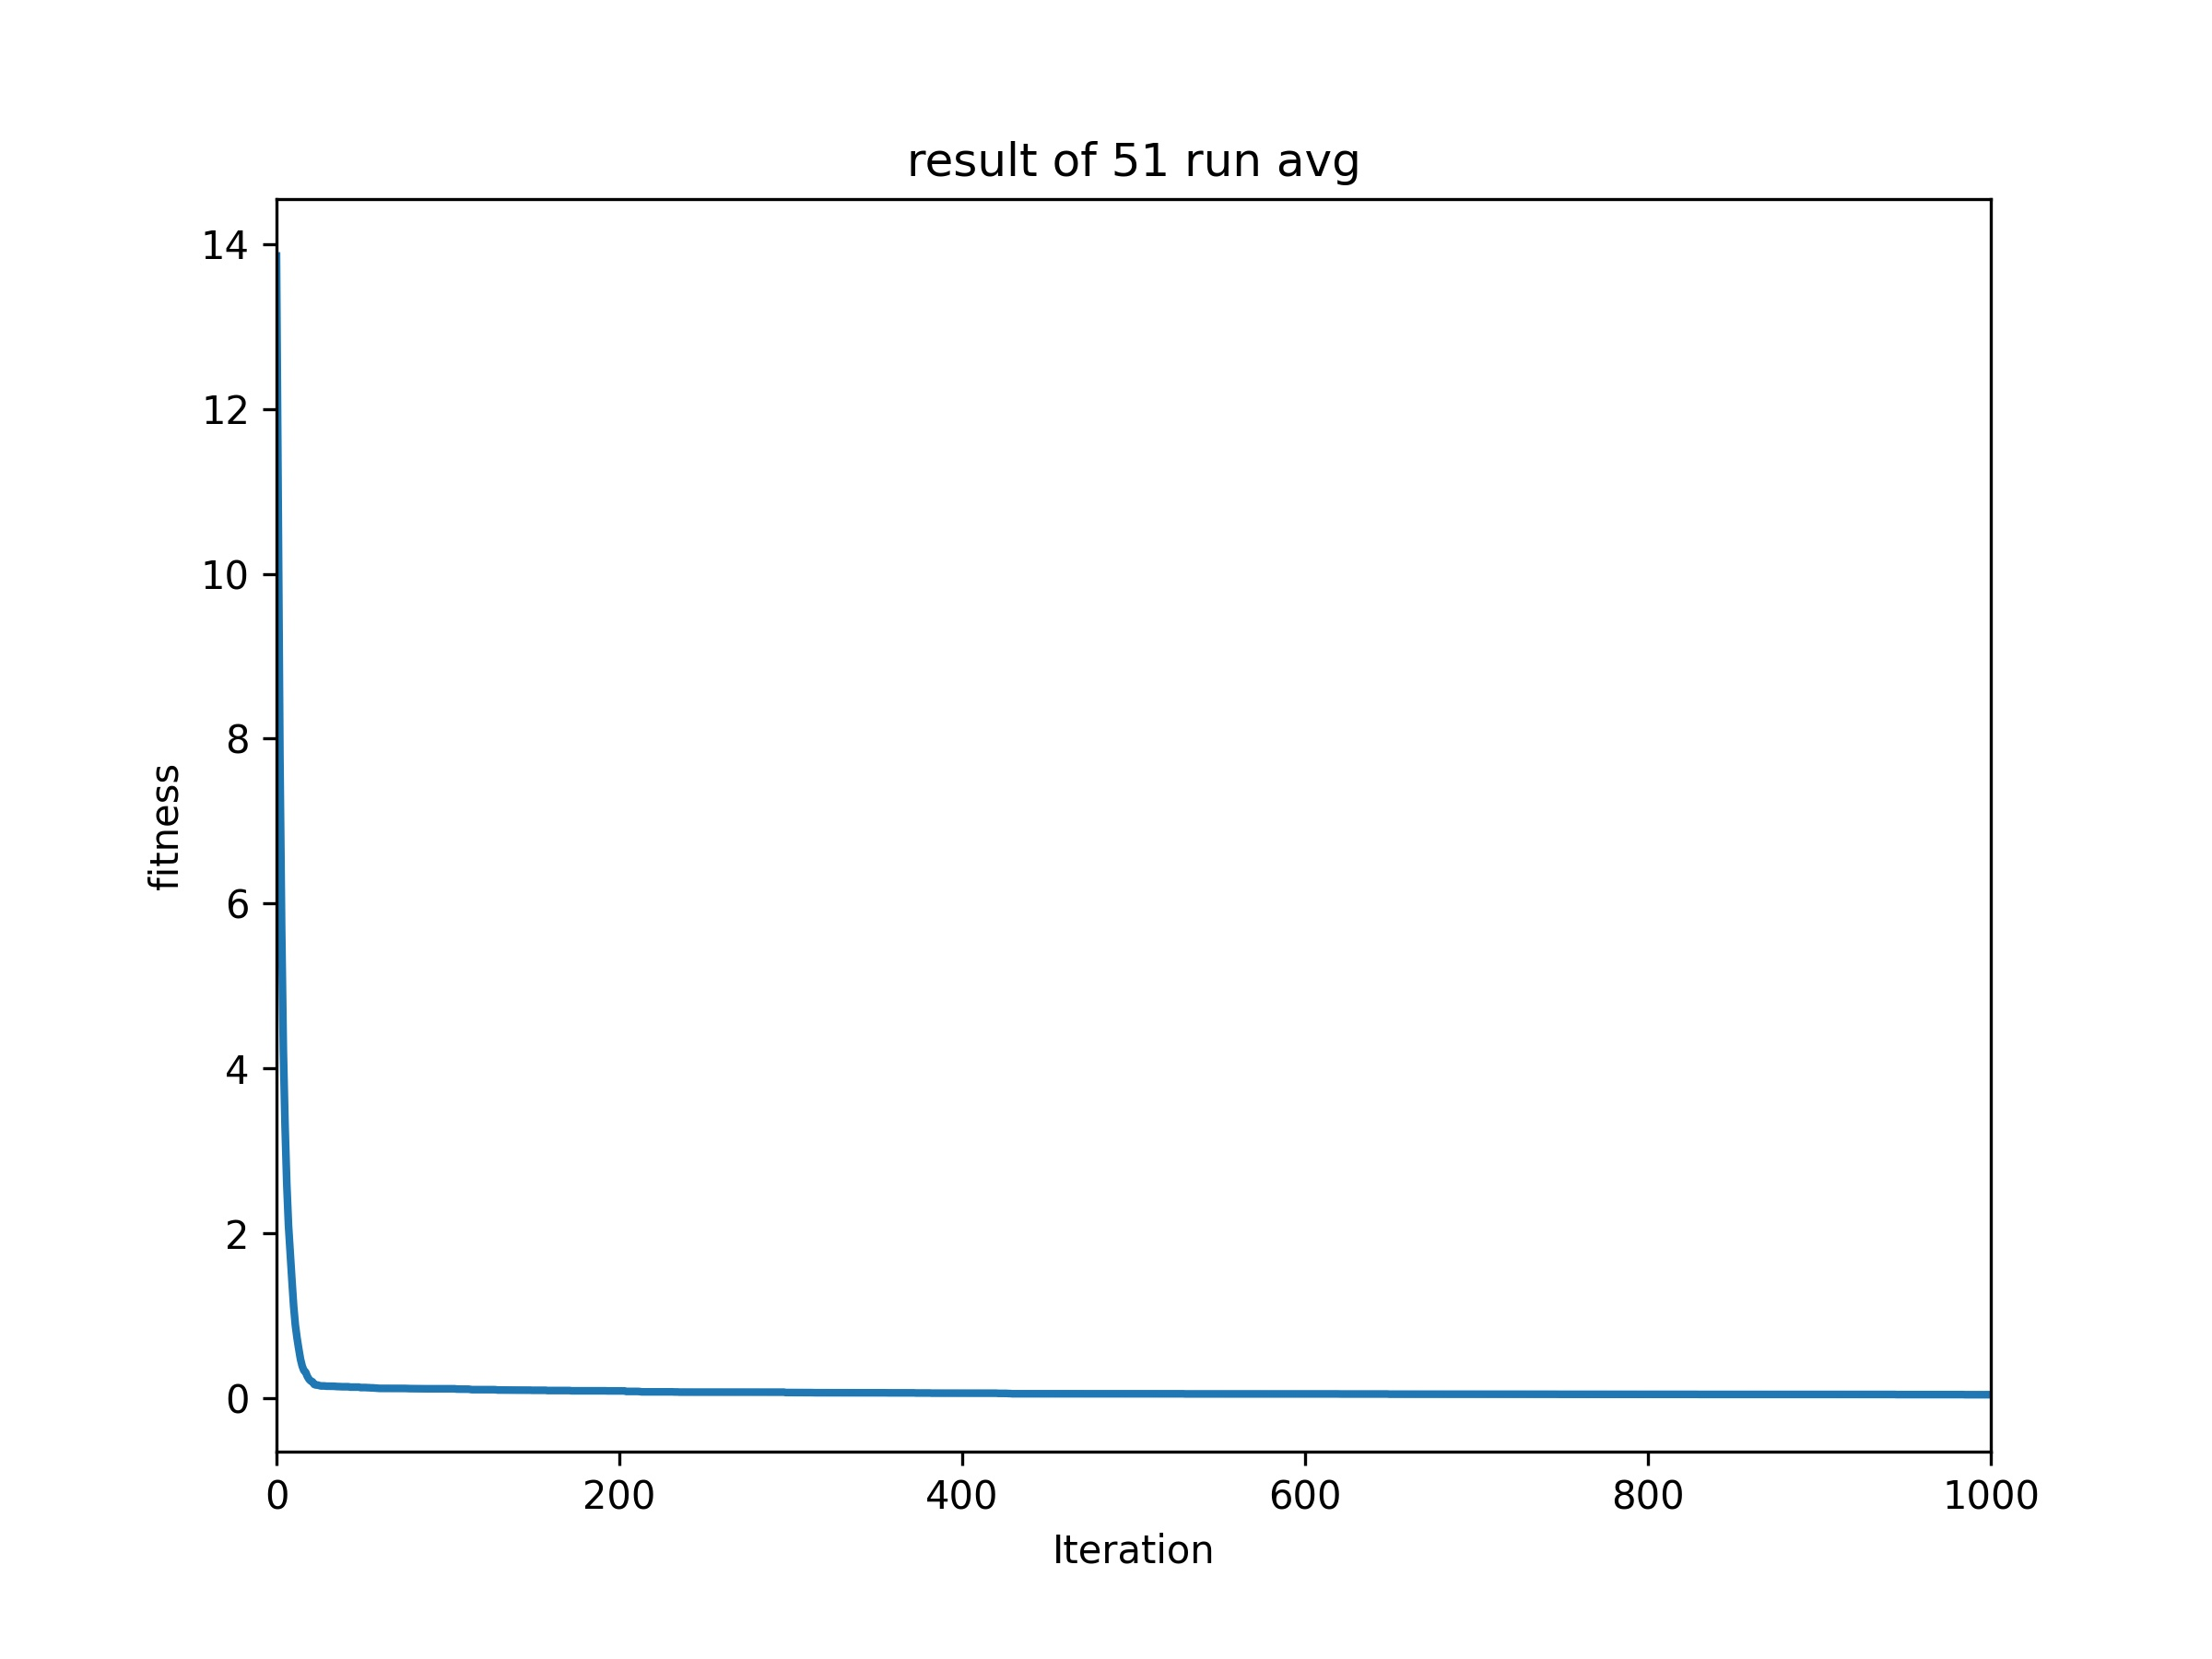

Source data for this figure (header and first rows):
Run, 0, 1, 2, 3, 4, 5, 6, 7, 8, 9, 10, 11, 12, 13, 14, 15, 16, 17, 18, 19, 20, 21, 22
0, 19.2, 17.84, 14.83, 8.204, 7.835, 5.525, 3.503, 2.865, 1.927, 1.927, 1.655, 1.655, 0.6729, 0.6729, 0.6729, 0.1406, 0.1406, 0.1211, 0.1211, 0.1211, 0.1211, 0.1211, 0.1211
1, 7.705, 2.919, 2.919, 2.919, 2.919, 2.919, 2.213, 2.213, 0.3472, 0.3472, 0.3472, 0.3472, 0.3472, 0.3472, 0.3472, 0.05531, 0.05531, 0.05531, 0.05531, 0.05531, 0.05531, 0.05531, 0.05531
2, 8.153, 6.346, 6.346, 5.87, 5.87, 4.89, 4.235, 2.787, 2.111, 1.162, 0.6679, 0.2266, 0.2266, 0.2266, 0.2203, 0.2203, 0.2203, 0.2203, 0.1572, 0.1572, 0.1572, 0.1572, 0.1572
3, 17.36, 14.51, 13.45, 8.222, 4.131, 4.131, 2.659, 2.659, 2.621, 2.621, 1.15, 1.072, 0.1572, 0.1572, 0.1572, 0.1572, 0.1572, 0.1572, 0.1572, 0.1572, 0.1572, 0.1572, 0.1572
4, 16.41, 13.68, 8.123, 4.069, 3.016, 2.558, 2.558, 1.383, 0.8163, 0.1864, 0.1864, 0.1864, 0.1864, 0.1864, 0.1864, 0.1644, 0.1644, 0.1644, 0.1644, 0.1644, 0.1644, 0.1644, 0.1644
5, 10.73, 6.179, 6.179, 5.548, 5.548, 3.54, 2.699, 2.699, 2.699, 1.434, 1.421, 1.421, 1.421, 1.421, 0.2999, 0.2999, 0.2999, 0.2999, 0.2999, 0.2999, 0.2999, 0.2999, 0.2999
6, 19.18, 18.3, 15.37, 11.47, 6.615, 3.739, 2.702, 2.702, 2.567, 2.567, 2.567, 2.567, 0.8729, 0.8729, 0.8729, 0.8648, 0.8648, 0.8648, 0.8648, 0.3802, 0.3802, 0.3802, 0.3802
7, 12.08, 4.027, 4.027, 4.027, 4.027, 2.743, 2.743, 2.743, 2.743, 2.615, 1.054, 1.054, 1.054, 1.054, 0.9834, 0.9834, 0.9834, 0.9834, 0.02134, 0.02134, 0.02134, 0.02134, 0.02134
8, 16.46, 13.89, 6.15, 4.664, 4.6, 4.6, 4.6, 1.697, 1.624, 1.624, 0.4309, 0.2364, 0.2364, 0.14, 0.14, 0.14, 0.14, 0.14, 0.14, 0.14, 0.14, 0.14, 0.14
9, 5.785, 3.092, 3.092, 3.092, 3.092, 0.4449, 0.4449, 0.4449, 0.4449, 0.4449, 0.4449, 0.4449, 0.4449, 0.411, 0.411, 0.411, 0.411, 0.3237, 0.3237, 0.269, 0.269, 0.269, 0.269
10, 17.94, 16.13, 9.817, 9.817, 5.372, 5.372, 4.022, 4.022, 3.672, 2.7, 1.618, 1.321, 1.321, 1.321, 1.321, 1.321, 1.321, 1.321, 1.321, 1.321, 1.321, 1.321, 0.4265
11, 12.49, 11.88, 9.124, 4.038, 3.662, 1.413, 1.053, 0.7618, 0.1024, 0.1024, 0.05607, 0.05607, 0.05607, 0.05607, 0.05607, 0.05607, 0.05607, 0.05607, 0.05607, 0.05607, 0.05607, 0.05607, 0.05607
12, 15.61, 12.32, 8.895, 3.809, 3.165, 3.165, 2.872, 2.872, 1.609, 1.169, 1.169, 1.169, 1.169, 1.169, 1.169, 1.169, 1.169, 1.169, 0.6004, 0.6004, 0.6004, 0.1619, 0.1619
13, 19.04, 17.36, 14.03, 9.073, 2.799, 2.799, 2.799, 2.799, 2.799, 0.7814, 0.3966, 0.1286, 0.1286, 0.05626, 0.05626, 0.05626, 0.05626, 0.05626, 0.05626, 0.05626, 0.05626, 0.05626, 0.05626
14, 11.08, 6.21, 6.21, 3.241, 3.241, 3.164, 2.97, 0.3343, 0.3343, 0.3343, 0.3312, 0.3312, 0.3312, 0.3312, 0.3312, 0.3312, 0.3312, 0.3312, 0.3312, 0.105, 0.105, 0.105, 0.105
15, 12.32, 8.377, 6.523, 5.907, 5.907, 5.907, 3.16, 1.167, 1.167, 1.167, 1.167, 1.167, 1.167, 1.167, 1.167, 0.6604, 0.6604, 0.6604, 0.6604, 0.6604, 0.6604, 0.6604, 0.6604
16, 19.71, 18.61, 15.08, 12.36, 5.146, 3.337, 3.337, 3.337, 1.28, 1.28, 1.28, 1.28, 1.114, 1.114, 1.114, 1.114, 0.2684, 0.2684, 0.2684, 0.2684, 0.2684, 0.2684, 0.0563
17, 11.84, 11.84, 5.34, 4.092, 4.092, 4.092, 3.716, 3.716, 2.646, 2.646, 2.357, 2.357, 1.346, 1.346, 1.346, 1.346, 0.04946, 0.04946, 0.04946, 0.04946, 0.04946, 0.04946, 0.04946
18, 14.29, 11.81, 4.366, 4.137, 3.161, 3.161, 3.161, 2.986, 2.835, 2.794, 2.545, 0.967, 0.7391, 0.7391, 0.7391, 0.7391, 0.7391, 0.7391, 0.7391, 0.7391, 0.06383, 0.06383, 0.06383
19, 17.07, 13.81, 8.564, 6.124, 1.311, 1.311, 0.9089, 0.9089, 0.7499, 0.4504, 0.4504, 0.1095, 0.1095, 0.1095, 0.1095, 0.1095, 0.1095, 0.1095, 0.02514, 0.02514, 0.02514, 0.02514, 0.02514
20, 11.43, 6.619, 1.99, 1.99, 1.063, 1.063, 1.063, 1.063, 1.063, 1.063, 1.063, 1.063, 1.063, 1.063, 1.063, 0.2335, 0.2335, 0.06442, 0.06442, 0.06442, 0.06442, 0.06442, 0.06442
21, 6.831, 6.831, 5.106, 5.106, 3.539, 3.334, 3.334, 3.334, 3.206, 3.206, 2.332, 0.4368, 0.4368, 0.4368, 0.2197, 0.2197, 0.2197, 0.2197, 0.2197, 0.2197, 0.2197, 0.2197, 0.2197
22, 10.7, 7.203, 4.839, 4.58, 4.58, 3.163, 2.39, 2.39, 2.03, 2.03, 2.03, 2.03, 2.03, 0.7734, 0.7734, 0.02441, 0.02441, 0.02441, 0.02441, 0.02441, 0.02441, 0.02441, 0.02441
23, 18.14, 16.22, 11.93, 8.429, 5.672, 3.24, 3.24, 3.24, 2.874, 1.57, 1.57, 1.57, 1.57, 1.01, 0.08805, 0.08805, 0.08805, 0.08805, 0.08805, 0.08805, 0.08805, 0.08805, 0.08805
24, 16.79, 13.98, 5.395, 5.395, 5.395, 3.35, 3.35, 2.847, 2.847, 2.72, 1.089, 1.073, 0.297, 0.07495, 0.07495, 0.07495, 0.07495, 0.07495, 0.07495, 0.07495, 0.07495, 0.07495, 0.04615
25, 16.12, 11.09, 8.62, 6.558, 2.826, 2.826, 2.653, 1.862, 1.252, 1.252, 1.01, 1.01, 0.1976, 0.1976, 0.1976, 0.1976, 0.1976, 0.1976, 0.1976, 0.1976, 0.1976, 0.1976, 0.1976
26, 16.69, 16.15, 8.829, 7.609, 5.667, 5.667, 4.126, 3.794, 2.993, 2.405, 2.405, 2.405, 2.405, 0.6204, 0.06856, 0.06856, 0.06856, 0.06856, 0.06856, 0.06856, 0.06856, 0.06856, 0.06856
27, 15.68, 11.27, 6.568, 4.56, 2.996, 2.996, 1.332, 1.332, 1.332, 0.5482, 0.5482, 0.5482, 0.5482, 0.5482, 0.5482, 0.5482, 0.5482, 0.5482, 0.3445, 0.3445, 0.3445, 0.3445, 0.3445
28, 11.59, 6.156, 6.156, 5.931, 5.931, 5.668, 1.289, 1.289, 1.289, 1.289, 1.289, 1.289, 0.1656, 0.1656, 0.1656, 0.1656, 0.1656, 0.1656, 0.1656, 0.1656, 0.1656, 0.1656, 0.1656
29, 17.12, 14.72, 13.47, 7.036, 5.126, 3.279, 2.439, 2.105, 1.707, 1.2, 0.09382, 0.09382, 0.09382, 0.09382, 0.09382, 0.09382, 0.09382, 0.09382, 0.09382, 0.09382, 0.09382, 0.09382, 0.09382
30, 16.66, 12.25, 6.947, 6.947, 4.17, 4.17, 4.17, 2.823, 2.823, 2.769, 2.769, 2.769, 2.534, 1.205, 0.212, 0.212, 0.2024, 0.2024, 0.2024, 0.2024, 0.2024, 0.2024, 0.03463
31, 16.65, 10.66, 5.085, 4.171, 3.781, 3.744, 2.866, 2.866, 2.866, 2.493, 0.4443, 0.03975, 0.03975, 0.03975, 0.03975, 0.03975, 0.03975, 0.03975, 0.03975, 0.03975, 0.03975, 0.03975, 0.03975
32, 6.571, 6.571, 6.208, 6.208, 3.746, 3.746, 3.513, 3.513, 3.304, 3.304, 1.113, 1.113, 1.113, 1.113, 0.9448, 0.347, 0.2012, 0.0585, 0.0585, 0.0585, 0.04822, 0.04523, 0.03441
33, 7.968, 0.7282, 0.7282, 0.3318, 0.3318, 0.3318, 0.3318, 0.3318, 0.3318, 0.3318, 0.3318, 0.3318, 0.3318, 0.3318, 0.3318, 0.3318, 0.3318, 0.3318, 0.3093, 0.3093, 0.3093, 0.3093, 0.3093
34, 18.24, 17, 13.04, 5.923, 5.923, 3.334, 3.139, 0.7963, 0.7963, 0.7963, 0.7963, 0.7963, 0.7963, 0.7963, 0.7963, 0.7963, 0.7963, 0.6179, 0.6179, 0.6179, 0.2108, 0.2108, 0.2108
35, 11.11, 6.36, 6.36, 5.282, 5.282, 3.298, 2.765, 2.765, 0.2856, 0.2856, 0.2856, 0.2856, 0.2856, 0.2856, 0.2856, 0.2856, 0.2856, 0.2856, 0.2856, 0.2856, 0.2856, 0.2856, 0.2856
36, 12, 7.449, 7.449, 7.449, 3.207, 3.207, 3.053, 3.053, 3.053, 3.053, 3.053, 0.06995, 0.06995, 0.06995, 0.06995, 0.06995, 0.06995, 0.06995, 0.06995, 0.06995, 0.06995, 0.06995, 0.06995
37, 18.94, 18.94, 16.92, 13.67, 10.71, 5.743, 5.266, 2.852, 1.759, 0.7725, 0.3204, 0.2172, 0.2172, 0.1892, 0.1892, 0.1892, 0.1892, 0.1892, 0.1892, 0.1892, 0.1892, 0.1892, 0.1892
38, 11.59, 10.41, 7.609, 4.025, 4.025, 2.613, 2.613, 2.613, 2.613, 2.613, 2.613, 0.811, 0.811, 0.811, 0.811, 0.811, 0.811, 0.811, 0.1069, 0.1069, 0.1069, 0.1069, 0.1069
39, 17.03, 15.44, 9.3, 3.513, 3.513, 2.483, 2.483, 2.483, 2.483, 1.261, 1.261, 1.261, 1.261, 0.4589, 0.07823, 0.07823, 0.07823, 0.07823, 0.07823, 0.07823, 0.07823, 0.07823, 0.07823
40, 3.736, 3.736, 3.736, 2.429, 2.429, 0.7702, 0.7347, 0.3819, 0.1597, 0.1597, 0.1597, 0.1597, 0.1597, 0.1597, 0.1597, 0.1597, 0.1597, 0.1597, 0.1597, 0.1597, 0.1597, 0.1597, 0.1597
41, 13.8, 9.537, 3.058, 3.058, 3.058, 1.583, 1.583, 0.4188, 0.4188, 0.4188, 0.4188, 0.4188, 0.4188, 0.4188, 0.4188, 0.4188, 0.4188, 0.4188, 0.4188, 0.4188, 0.4188, 0.4188, 0.4188
42, 13.65, 10.66, 7.896, 5.987, 5.987, 5.811, 2.396, 0.9287, 0.9287, 0.9287, 0.9287, 0.9287, 0.9287, 0.7851, 0.7851, 0.7851, 0.7851, 0.5922, 0.5922, 0.08454, 0.08454, 0.08454, 0.08454
43, 16.56, 12.72, 9.012, 8.165, 3.815, 3.815, 1.263, 1.263, 1.263, 1.263, 1.263, 1.263, 1.263, 1.263, 1.014, 0.289, 0.289, 0.289, 0.289, 0.289, 0.289, 0.289, 0.289
44, 10.52, 3.401, 3.401, 2.657, 2.657, 2.657, 1.084, 1.084, 0.6909, 0.6909, 0.6909, 0.6909, 0.6909, 0.6909, 0.6909, 0.6909, 0.6909, 0.605, 0.605, 0.605, 0.605, 0.605, 0.605
45, 10.27, 5.901, 5.901, 5.523, 4.086, 4.086, 1.206, 1.206, 1.206, 1.206, 1.206, 0.5863, 0.4677, 0.4677, 0.4677, 0.4677, 0.4677, 0.4677, 0.4677, 0.2503, 0.2503, 0.2503, 0.2503
46, 18.7, 16.16, 10.7, 6.867, 4.177, 3.121, 2.984, 2.854, 2.783, 0.05421, 0.05421, 0.05421, 0.05421, 0.05421, 0.05421, 0.05421, 0.05421, 0.05421, 0.05421, 0.05421, 0.05421, 0.05421, 0.05421
47, 15.92, 10.14, 5.576, 5.576, 3.471, 3.471, 2.626, 0.9376, 0.9376, 0.9376, 0.9376, 0.9376, 0.9376, 0.9376, 0.9376, 0.9376, 0.5294, 0.5294, 0.5294, 0.5294, 0.5294, 0.5294, 0.2294
48, 4.722, 4.722, 3.64, 3.64, 3.093, 3.093, 3.093, 1.669, 1.669, 0.3939, 0.3939, 0.2266, 0.2266, 0.2266, 0.2266, 0.2266, 0.1205, 0.1205, 0.1205, 0.1205, 0.1205, 0.1205, 0.1205
49, 18.61, 14.19, 11.55, 6.102, 6.102, 0.8458, 0.8458, 0.8458, 0.8458, 0.8458, 0.8458, 0.8458, 0.8458, 0.4235, 0.4235, 0.4235, 0.4235, 0.4235, 0.3891, 0.1156, 0.1156, 0.1156, 0.1156
50, 17.83, 15.53, 10.94, 5.884, 3.179, 2.92, 2.809, 2.809, 2.809, 2.809, 2.406, 1.736, 1.736, 1.736, 0.1783, 0.1783, 0.1783, 0.0986, 0.0986, 0.0986, 0.0986, 0.0986, 0.0986
avg, 13.86, 10.82, 7.772, 5.711, 4.217, 3.299, 2.596, 2.095, 1.759, 1.432, 1.118, 0.8855, 0.7274, 0.595, 0.4727, 0.3891, 0.334, 0.3153, 0.2635, 0.2289, 0.2074, 0.1988, 0.1671
